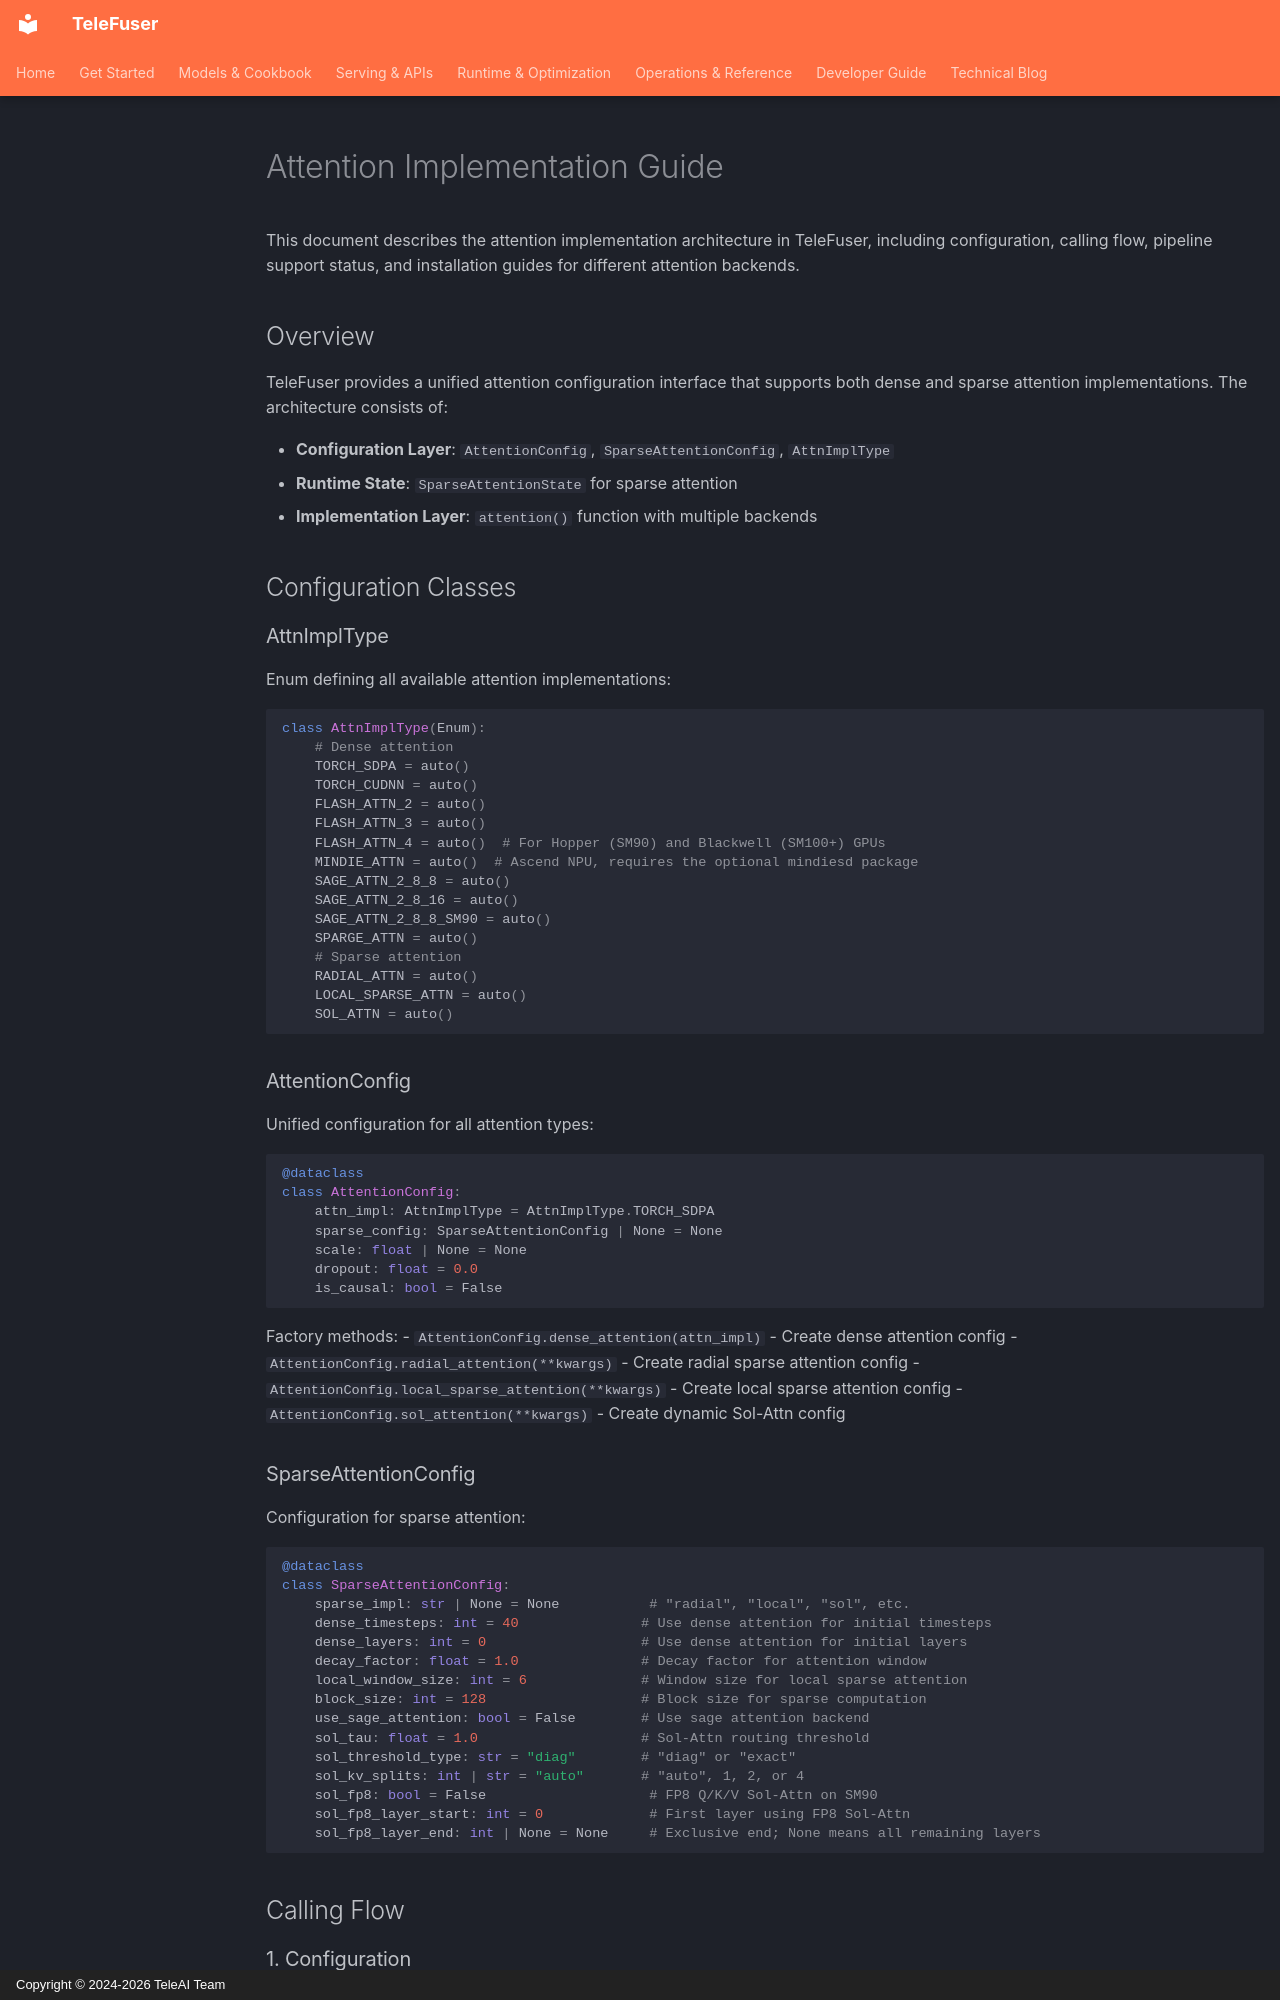

repository: Tele-AI/TeleFuser · page: en/attention/index.html · generator: mkdocs · copyright: Copyright © 2024-2026 TeleAI Team

# Attention Implementation Guide

This document describes the attention implementation architecture in TeleFuser, including configuration, calling flow, pipeline support status, and installation guides for different attention backends.

## Overview

TeleFuser provides a unified attention configuration interface that supports both dense and sparse attention implementations. The architecture consists of:

- **Configuration Layer**: `AttentionConfig`, `SparseAttentionConfig`, `AttnImplType`
- **Runtime State**: `SparseAttentionState` for sparse attention
- **Implementation Layer**: `attention()` function with multiple backends

## Configuration Classes

### AttnImplType

Enum defining all available attention implementations:

```python
class AttnImplType(Enum):
    # Dense attention
    TORCH_SDPA = auto()
    TORCH_CUDNN = auto()
    FLASH_ATTN_2 = auto()
    FLASH_ATTN_3 = auto()
    FLASH_ATTN_4 = auto()  # For Hopper (SM90) and Blackwell (SM100+) GPUs
    MINDIE_ATTN = auto()  # Ascend NPU, requires the optional mindiesd package
    SAGE_ATTN_2_8_8 = auto()
    SAGE_ATTN_2_8_16 = auto()
    SAGE_ATTN_2_8_8_SM90 = auto()
    SPARGE_ATTN = auto()
    # Sparse attention
    RADIAL_ATTN = auto()
    LOCAL_SPARSE_ATTN = auto()
    SOL_ATTN = auto()
```

### AttentionConfig

Unified configuration for all attention types:

```python
@dataclass
class AttentionConfig:
    attn_impl: AttnImplType = AttnImplType.TORCH_SDPA
    sparse_config: SparseAttentionConfig | None = None
    scale: float | None = None
    dropout: float = 0.0
    is_causal: bool = False
```

Factory methods:
- `AttentionConfig.dense_attention(attn_impl)` - Create dense attention config
- `AttentionConfig.radial_attention(**kwargs)` - Create radial sparse attention config
- `AttentionConfig.local_sparse_attention(**kwargs)` - Create local sparse attention config
- `AttentionConfig.sol_attention(**kwargs)` - Create dynamic Sol-Attn config

### SparseAttentionConfig

Configuration for sparse attention:

```python
@dataclass
class SparseAttentionConfig:
    sparse_impl: str | None = None           # "radial", "local", "sol", etc.
    dense_timesteps: int = 40               # Use dense attention for initial timesteps
    dense_layers: int = 0                   # Use dense attention for initial layers
    decay_factor: float = 1.0               # Decay factor for attention window
    local_window_size: int = 6              # Window size for local sparse attention
    block_size: int = 128                   # Block size for sparse computation
    use_sage_attention: bool = False        # Use sage attention backend
    sol_tau: float = 1.0                    # Sol-Attn routing threshold
    sol_threshold_type: str = "diag"        # "diag" or "exact"
    sol_kv_splits: int | str = "auto"       # "auto", 1, 2, or 4
    sol_fp8: bool = False                    # FP8 Q/K/V Sol-Attn on SM90
    sol_fp8_layer_start: int = 0             # First layer using FP8 Sol-Attn
    sol_fp8_layer_end: int | None = None     # Exclusive end; None means all remaining layers
```

## Calling Flow
